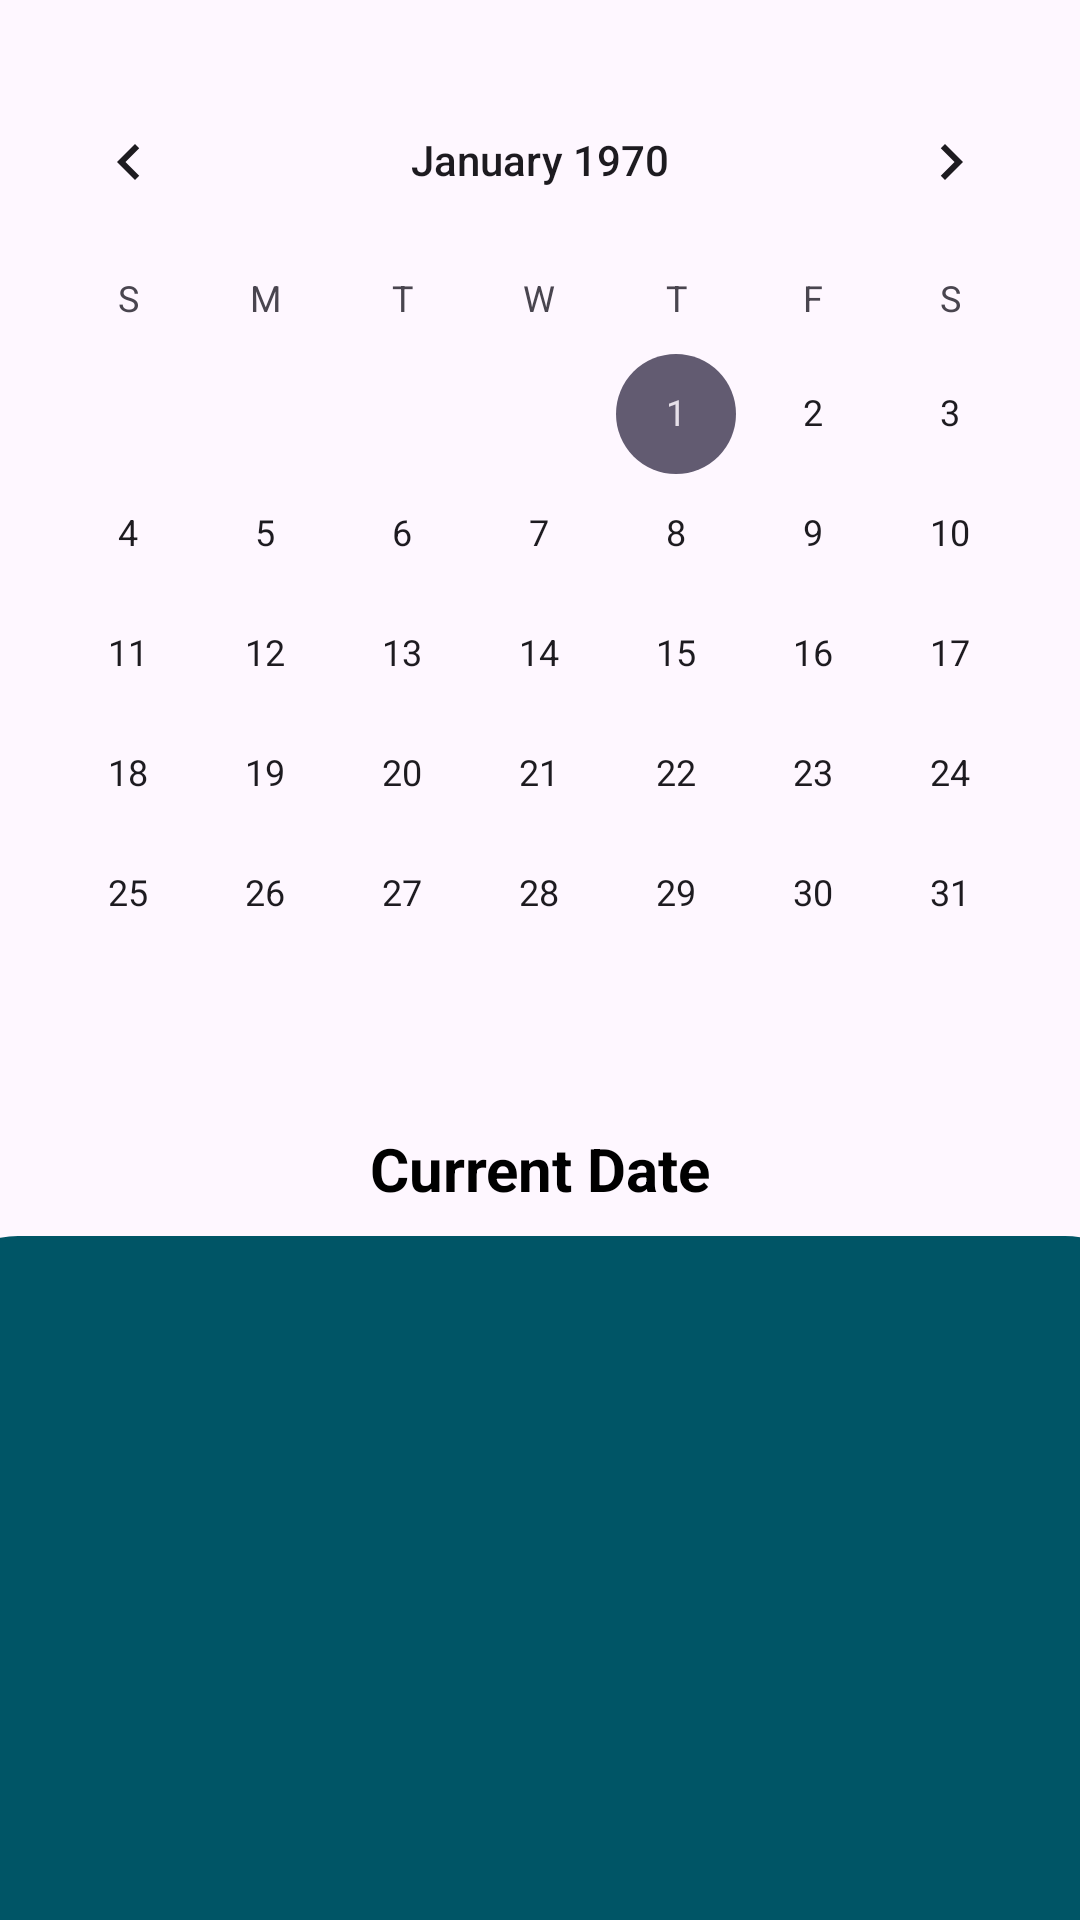

This screen was rendered from an Android layout file. Write that file and the resources it references.
<!-- AndroidManifest.xml: application theme Theme.Medicinemates -->
<!-- res/layout/fragment_calendar.xml -->
<?xml version="1.0" encoding="utf-8"?>
<androidx.constraintlayout.widget.ConstraintLayout xmlns:android="http://schemas.android.com/apk/res/android"
    xmlns:app="http://schemas.android.com/apk/res-auto"
    xmlns:tools="http://schemas.android.com/tools"
    android:layout_width="match_parent"
    android:layout_height="match_parent">

    <CalendarView
        android:id="@+id/cv_calendar"
        android:layout_width="match_parent"
        android:layout_height="wrap_content"
        android:layout_marginTop="20dp"
        app:layout_constraintEnd_toEndOf="parent"
        app:layout_constraintStart_toStartOf="parent"
        app:layout_constraintTop_toTopOf="parent" />

    <TextView
        android:id="@+id/tv_current_date"
        android:layout_width="match_parent"
        android:layout_height="wrap_content"
        android:layout_marginTop="10dp"
        android:gravity="center"
        android:padding="8dp"
        android:text="Current Date"
        android:textAlignment="center"
        android:textColor="@color/black"
        android:textSize="20sp"
        android:textStyle="bold"
        app:layout_constraintEnd_toEndOf="parent"
        app:layout_constraintStart_toStartOf="parent"
        app:layout_constraintTop_toBottomOf="@+id/cv_calendar" />

    <Button
        android:id="@+id/b_add"
        android:layout_width="wrap_content"
        android:layout_height="wrap_content"
        android:layout_marginBottom="40dp"
        android:backgroundTint="@color/main"
        android:paddingTop="20dp"
        android:paddingBottom="20dp"
        android:paddingLeft="80dp"
        android:paddingRight="80dp"
        android:text="@string/add"
        app:layout_constraintBottom_toBottomOf="parent"
        app:layout_constraintEnd_toEndOf="parent"
        app:layout_constraintStart_toStartOf="parent"
        app:layout_constraintTop_toBottomOf="@+id/rv_current_day" />

    <androidx.recyclerview.widget.RecyclerView
        android:id="@+id/rv_current_day"
        android:layout_width="409dp"
        android:layout_height="230dp"
        android:layout_marginTop="1dp"
        android:background="@drawable/main_box"
        android:padding="15dp"

        app:layout_constraintEnd_toEndOf="parent"
        app:layout_constraintStart_toStartOf="parent"
        app:layout_constraintTop_toBottomOf="@+id/tv_current_date" />


</androidx.constraintlayout.widget.ConstraintLayout>
<!-- resources referenced by this layout -->
<resources>
  <color name="black">#FF000000</color>
  <color name="main">#005566</color>
  <!-- drawable main_box (drawable) -->
  <?xml version="1.0" encoding="utf-8"?>
  <selector xmlns:android="http://schemas.android.com/apk/res/android">
      <item>
          <shape android:shape="rectangle">
              <solid android:color="@color/main" />
              <corners android:radius="30dp" />
          </shape>
      </item>
  </selector>
  <string name="add">Додати</string>
  <style name="Theme.Medicinemates" parent="Base.Theme.Medicinemates" />
  <style name="Base.Theme.Medicinemates" parent="Theme.Material3.DayNight.NoActionBar">
          
          
      </style>
</resources>
